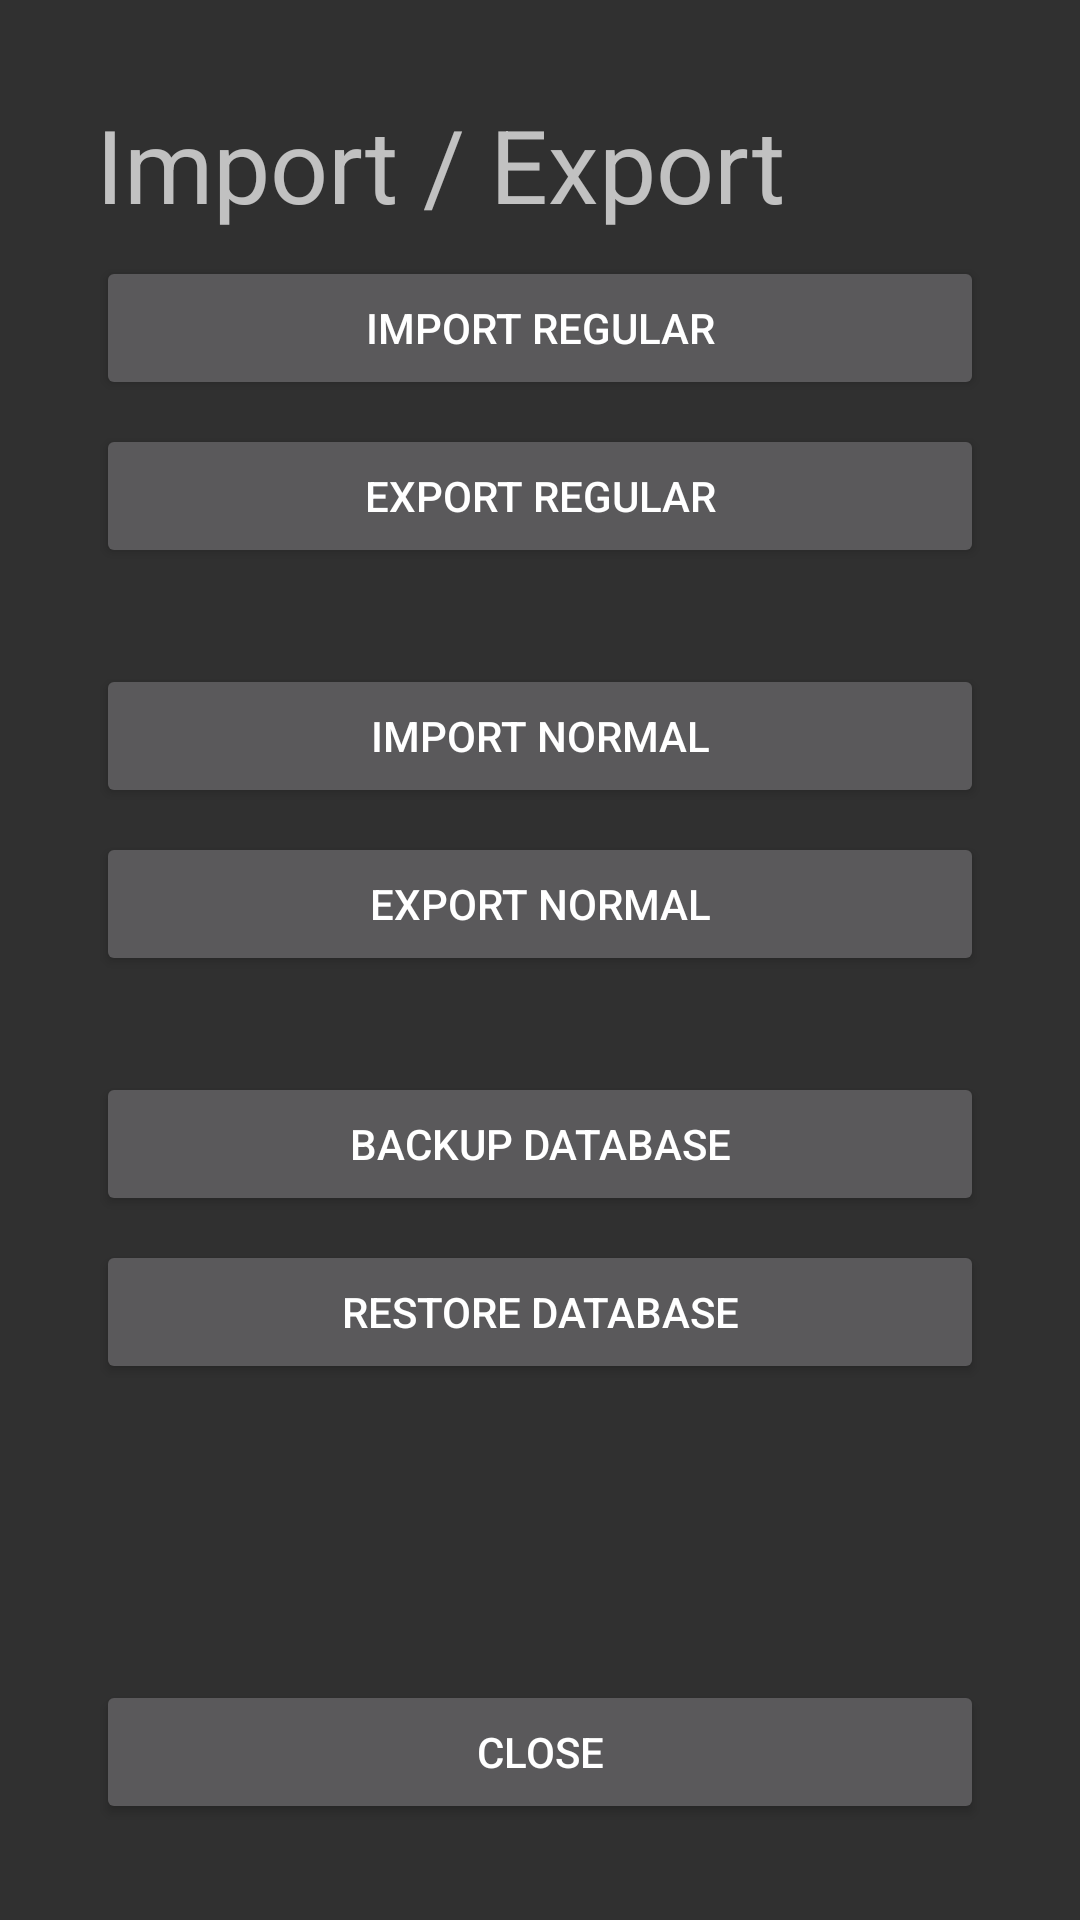

Here is an Android app screen rendered from its layout file. Give the layout XML and the strings, colors and styles it references.
<!-- AndroidManifest.xml: application theme Theme.Design.NoActionBar -->
<!-- res/layout/activity_tools.xml -->
<?xml version="1.0" encoding="utf-8"?>
<androidx.constraintlayout.widget.ConstraintLayout xmlns:android="http://schemas.android.com/apk/res/android"
    xmlns:app="http://schemas.android.com/apk/res-auto"
    xmlns:tools="http://schemas.android.com/tools"
    android:layout_width="match_parent"
    android:layout_height="match_parent"
    android:padding="@dimen/paddint_big">

    <ScrollView
        android:id="@+id/scrollView2"
        android:layout_width="0dp"
        android:layout_height="0dp"
        android:scrollbars="vertical"

        app:layout_constraintBottom_toTopOf="@+id/btn_close"
        app:layout_constraintEnd_toEndOf="parent"
        app:layout_constraintStart_toStartOf="parent"
        app:layout_constraintTop_toTopOf="parent">

        <LinearLayout
            android:layout_width="match_parent"
            android:layout_height="wrap_content"
            android:orientation="vertical">


            <TextView
                android:id="@+id/textView_titel"
                android:layout_width="match_parent"
                android:layout_height="wrap_content"
                android:text="@string/import_export"
                android:textAppearance="@style/TextAppearance.AppCompat.Display1" />

            <Button
                android:id="@+id/btn_import_regular"
                android:layout_width="match_parent"
                android:layout_height="wrap_content"
                android:layout_marginTop="8dp"
                android:text="@string/import_regular"/>

            <Button
                android:id="@+id/btn_export_regular"
                android:layout_width="match_parent"
                android:layout_height="wrap_content"
                android:layout_marginTop="8dp"
                android:text="@string/export_regular" />

            <Button
                android:id="@+id/btn_import_normal"
                android:layout_width="match_parent"
                android:layout_height="wrap_content"
                android:layout_marginTop="32dp"
                android:text="@string/import_normal" />

            <Button
                android:id="@+id/btn_export_normal"
                android:layout_width="match_parent"
                android:layout_height="wrap_content"
                android:layout_marginTop="8dp"
                android:text="@string/export_normal"/>


            <Button
                android:id="@+id/btn_backup"
                android:layout_width="match_parent"
                android:layout_height="wrap_content"
                android:layout_marginTop="32dp"
                android:text="@string/db_backup"
                />

            <Button
                android:id="@+id/btn_restore"
                android:layout_width="match_parent"
                android:layout_height="wrap_content"
                android:layout_marginTop="8dp"
                android:text="@string/db_restore"
                />
        </LinearLayout>
    </ScrollView>
    <Button
        android:id="@+id/btn_close"
        android:layout_width="match_parent"
        android:layout_height="wrap_content"
        android:text="@string/close"
        app:layout_constraintBottom_toBottomOf="parent"
        app:layout_constraintEnd_toEndOf="parent"
        app:layout_constraintStart_toStartOf="parent" />

</androidx.constraintlayout.widget.ConstraintLayout>
<!-- resources referenced by this layout -->
<resources>
  <dimen name="paddint_big">32dp</dimen>
  <string name="close">Close</string>
  <string name="db_backup">backup database</string>
  <string name="db_restore">Restore Database</string>
  <string name="export_normal">Export normal</string>
  <string name="export_regular">Export regular</string>
  <string name="import_export">Import / Export</string>
  <string name="import_normal">Import normal</string>
  <string name="import_regular">Import regular</string>
</resources>
